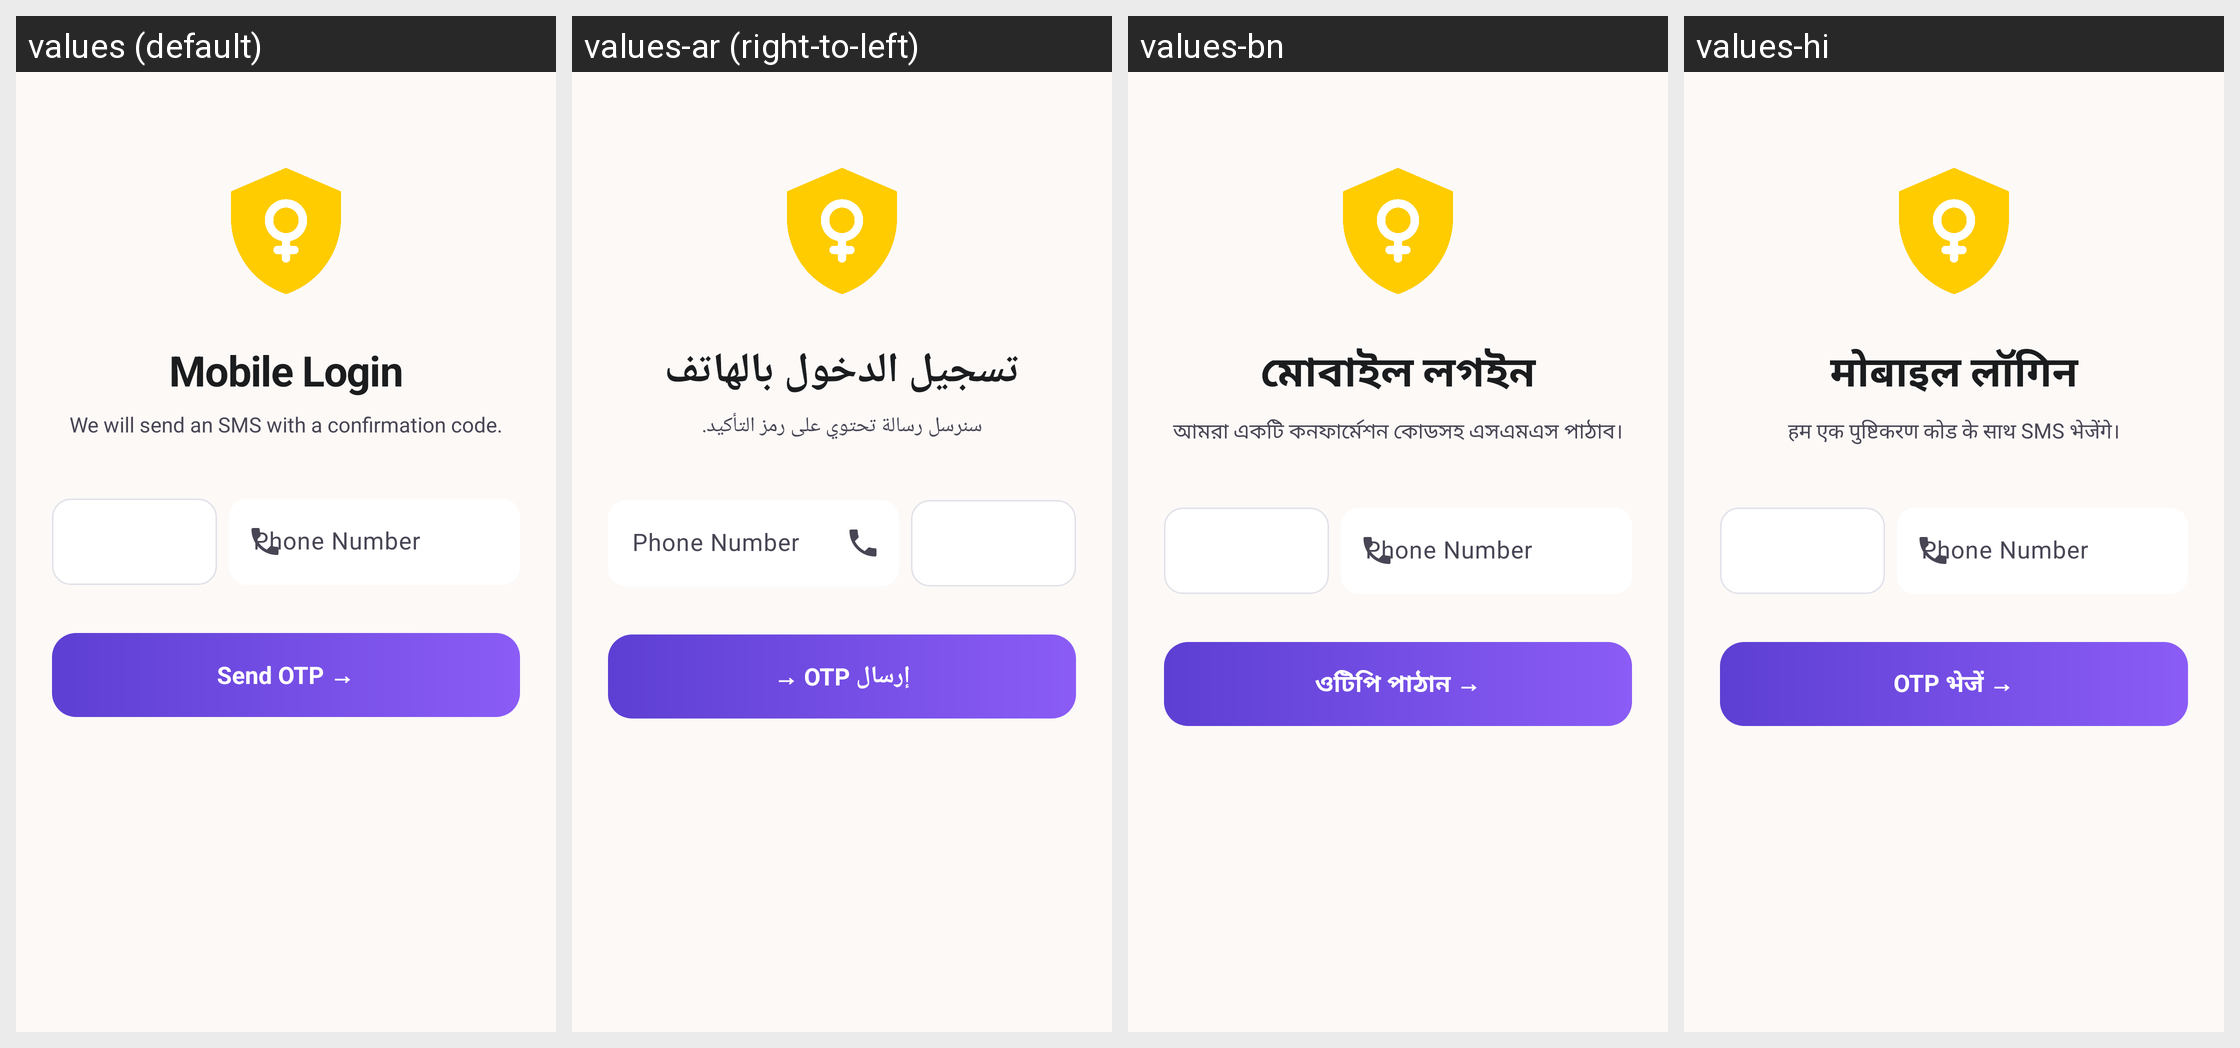

The same Android screen rendered under several of its app's locales, left to right. List the strings drawn on it with the default value and each locale's translation.
Android screen res/layout/activity_phone_login.xml rendered under 4 locales, left to right: values (default), values-ar (right-to-left), values-bn, values-hi. Device: Nexus 5 (rendered at 1080×1920; each locale shown at half size, 540×960, under a caption strip naming it); theme Theme.WomenSafety.
Other locales in the repository, not shown: values-es, values-fr, values-pt.
Strings drawn on this screen, with the default value and each locale's value (text and hints the layout hard-codes, and strings that could not be matched under every locale, appear in the picture but are not listed):

phone_login_title
  values: Mobile Login
  values-ar: تسجيل الدخول بالهاتف
  values-bn: মোবাইল লগইন
  values-hi: मोबाइल लॉगिन

phone_login_subtitle
  values: We will send an SMS with a confirmation code.
  values-ar: سنرسل رسالة تحتوي على رمز التأكيد.
  values-bn: আমরা একটি কনফার্মেশন কোডসহ এসএমএস পাঠাব।
  values-hi: हम एक पुष्टिकरण कोड के साथ SMS भेजेंगे।

edit_profile_phone_number
  values: Phone Number
  values-ar: Phone Number  [not translated; the default value is used]
  values-bn: Phone Number  [not translated; the default value is used]
  values-hi: Phone Number  [not translated; the default value is used]

phone_login_btn_send
  values: Send OTP →
  values-ar: إرسال OTP →
  values-bn: ওটিপি পাঠান →
  values-hi: OTP भेजें →
